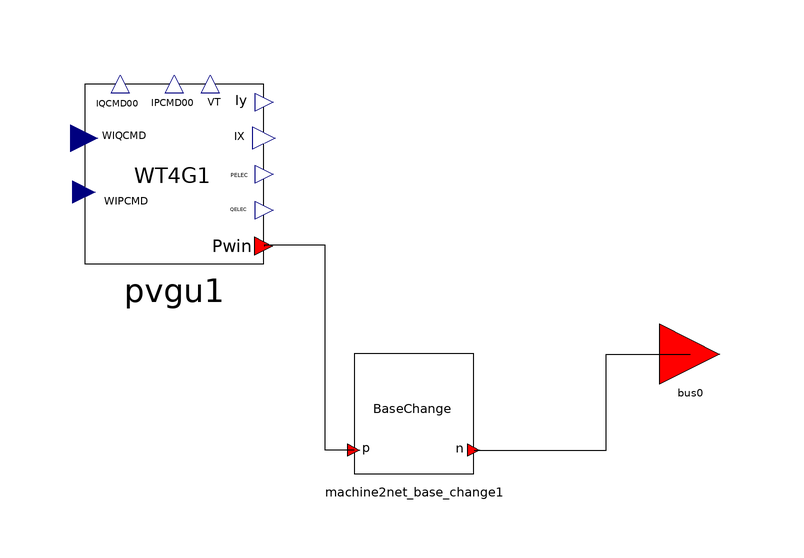

The component connection diagram of the Modelica model below, drawn from its own Placement and Line annotations.

partial model PVGU1Base
  extends ModelSets.InjectionCore;

  parameter Real partType = 1;
  constant Real pi = Modelica.Constants.pi;
  // system parameters
  parameter Integer IBUS = 100 "Located system bus" annotation(Dialog(tab = "PVGU1 parameters"));
  parameter String ID = "M1" "Machine Identifier";
  parameter Real SB = 1000 "Machine base power (MVA)";
  parameter Real fn = 60 "FReqnuency(HZ)";
  parameter Real Vt_abs = 1.03 "initial voltage in p.u.";
  parameter Real Vt_ang = -10.6 "initial bus anglein degree";
  parameter Real P_gen = 600 "initial P in Mvar.";
  parameter Real Q_gen = 93.6 "initial Q in Mvar.";
  // PVGU1 parameters
  parameter Real TIQCmd = 0.02 "Converter time constant for IQcmd, second" annotation(Dialog(tab = "PVGU1 parameters"));
  parameter Real TIPCmd = 0.02 " Converter time constant for IPcmd, second" annotation(Dialog(tab = "PVGU1 parameters"));
  parameter Real VLVPL1 = 0.4 "Low Voltage power Logic (LVPL), voltage 1 (pu)" annotation(Dialog(tab = "PVGU1 parameters"));
  parameter Real VLVPL2 = 0.9 "LVPL voltage 2 (pu)" annotation(Dialog(tab = "PVGU1 parameters"));
  parameter Real GLVPL = 1.11 "LVPL gain" annotation(Dialog(tab = "PVGU1 parameters"));
  parameter Real VHVRCR = 1.2 "High Voltage reactive Current (HVRC) logic,voltage (pu)" annotation(Dialog(tab = "PVGU1 parameters"));
  parameter Real CURHVRCR = 2.0 "HVRC logic, current (pu)" annotation(Dialog(tab = "PVGU1 parameters"));
  parameter Real RIp_LVPL = 2.0 "Rate of active current change" annotation(Dialog(tab = "PVGU1 parameters"));
  parameter Real T_LVPL = 0.02 "Voltage sensor for LVPL, second" annotation(Dialog(tab = "PVGU1 parameters"));
  parameter Real ZSOURCE_RE = 0 "Machine source impedence" annotation(Dialog(tab = "PVGU1 parameters"));
  //
  parameter Real Positive_sequence = 1 "1: positive sequence, 0: Unbalanced 3-phase" annotation(Dialog(tab = "3-phase network parameters"));
  parameter Real Vbase = 1 "Base Voltage of connected bus, used for 3-phase network" annotation(Dialog(tab = "3-phase network parameters"));
  parameter Real Sbase_network = 1 "Network base power, used for 3-phase network" annotation(Dialog(tab = "3-phase network parameters"));
  OpalRT.Electrical.Auxiliary.BaseConversion machine2net_base_change1(Sb_n = 1, Sb_p = if Positive_sequence == 1 then 1 else Sbase_network * 1e6, Vb_n = 1, Vb_p = if Positive_sequence == 1 then 1 else Vbase) annotation(Placement(visible = true, transformation(origin = {60, -40}, extent = {{-10, -10}, {10, 10}}, rotation = 0)));
  OpalRT.Electrical.Renewable.PhotoVoltaic.PVGU1 pvgu1(SB = SB, fn = fn, Vt_abs = Vt_abs, Vt_ang = Vt_ang, P_gen = P_gen, Q_gen = Q_gen, TIQCmd = TIQCmd, TIPCmd = TIPCmd, VLVPL1 = VLVPL1, VLVPL2 = VLVPL2, GLVPL = GLVPL, VHVRCR = VHVRCR, CURHVRCR = CURHVRCR, RIp_LVPL = RIp_LVPL, T_LVPL = T_LVPL) annotation(Placement(visible = true, transformation(origin = {20, 0}, extent = {{-15, -15}, {15, 15}}, rotation = 0)));
equation
  connect(machine2net_base_change1.p, pvgu1.p) annotation(Line(points = {{50,-46},
          {45.1962,-46},{45.1962,-11.908},{35,-11.908},{35,-12}}));
  connect(machine2net_base_change1.n, bus0) annotation(Line(points={{70,-46},{92.0162,
          -46},{92.0162,-30},{106,-30}}));
end PVGU1Base;